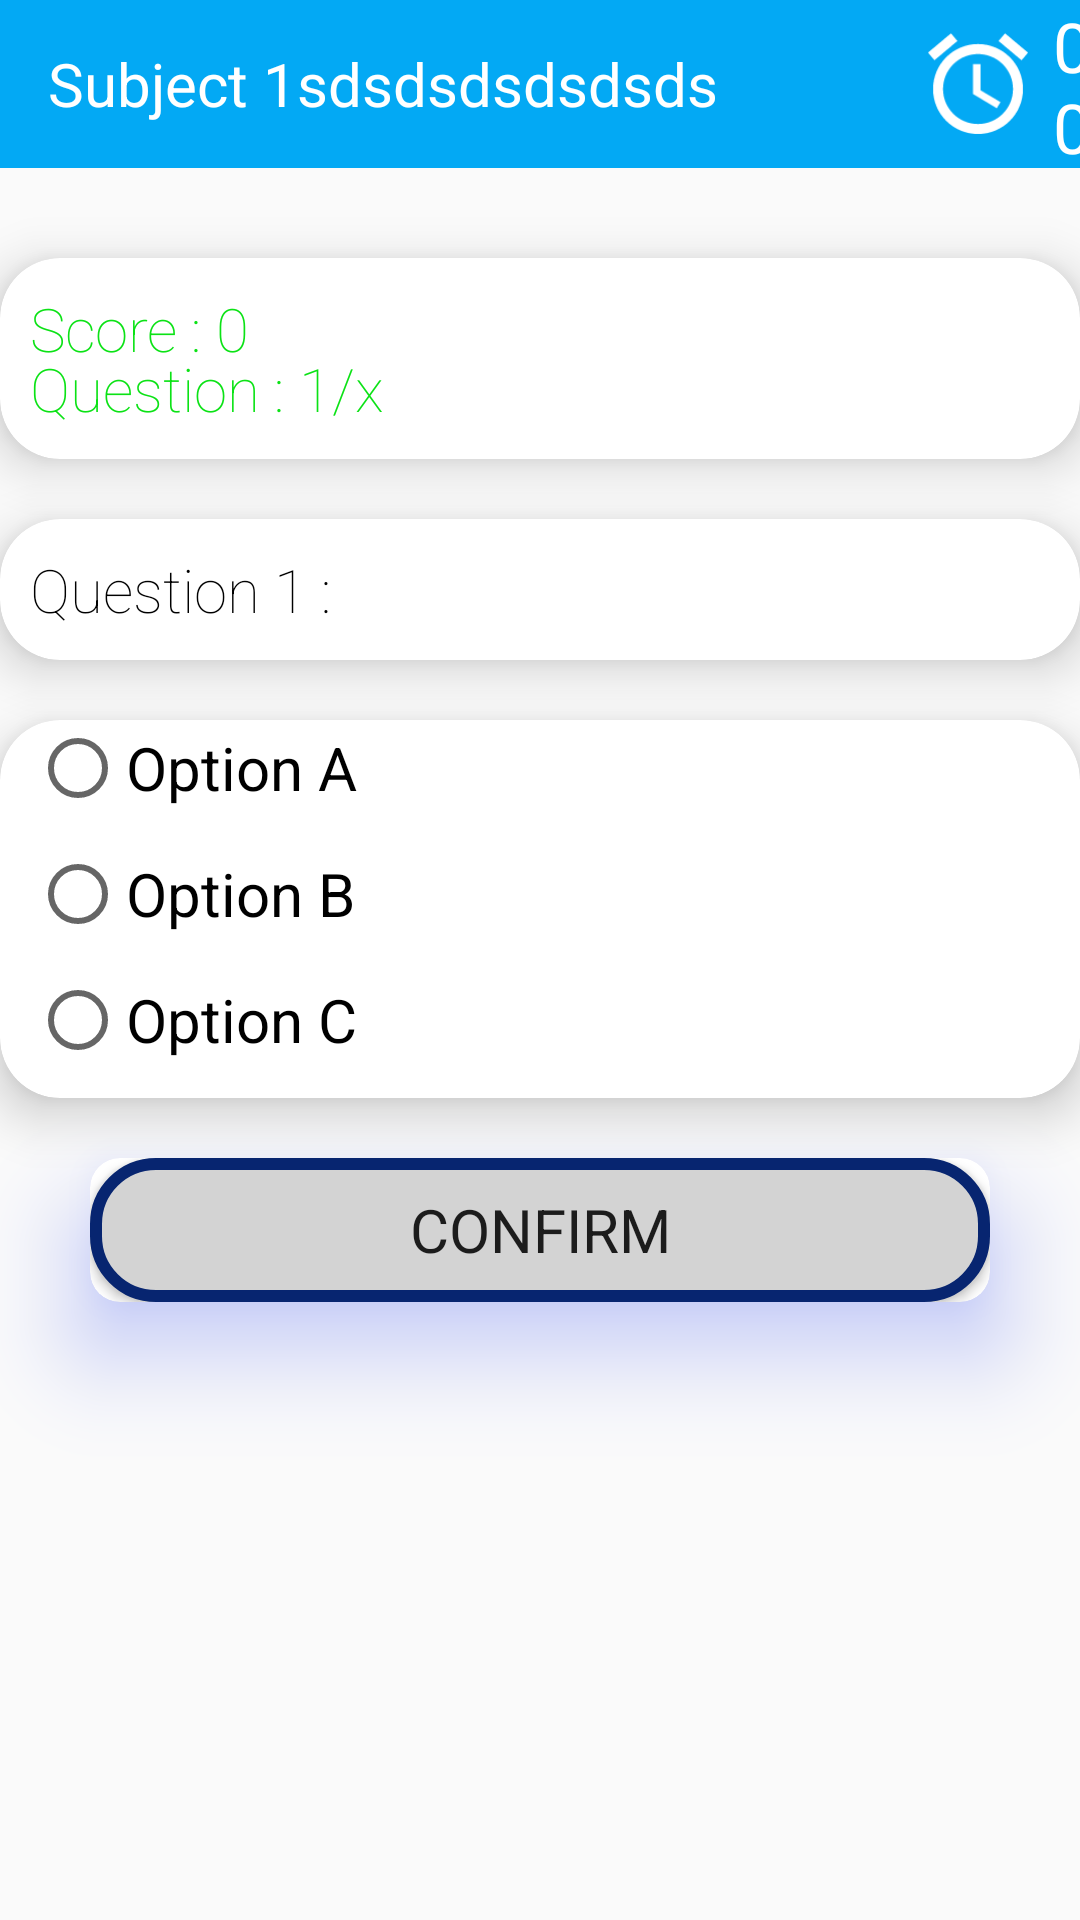

Reconstruct the res/layout file that produces this screen, plus the resources it refers to.
<!-- AndroidManifest.xml: application theme AppTheme -->
<!-- res/layout/activity_quiz.xml -->
<?xml version="1.0" encoding="utf-8"?>
<LinearLayout xmlns:android="http://schemas.android.com/apk/res/android"
    xmlns:tools="http://schemas.android.com/tools"
    android:layout_width="match_parent"
    android:layout_height="match_parent"
    xmlns:app="http://schemas.android.com/apk/res-auto"
    tools:context=".QuizActivity"
    android:orientation="vertical"
    >

    <android.support.v7.widget.Toolbar
        android:id="@+id/toolbar2"
        android:layout_width="match_parent"
        android:layout_height="?attr/actionBarSize"
        android:background="#03A9F4"
        android:gravity="left"
        android:theme="?attr/actionBarTheme">

        <TextView
            android:id="@+id/my_header"
            android:layout_width="290dp"
            android:layout_height="wrap_content"
            android:layout_marginStart="0dp"
            android:textColor="#FFF"
            android:textSize="20dp"
            android:text="Subject 1sdsdsdsdsdsds"
            android:scrollHorizontally="false"
            android:freezesText="true"/>

        <ImageView
            android:id="@+id/my_alarm"
            android:layout_width="40dp"
            android:layout_height="40dp"
            android:src="@drawable/alarm" />

        <TextView
            android:id="@+id/count_down"
            android:layout_width="wrap_content"
            android:layout_height="wrap_content"
            android:paddingStart="5dp"
            android:text="00:00"
            android:textSize="23dp"
            android:textColor="#FFF"
            android:freezesText="true"/>

    </android.support.v7.widget.Toolbar>



    <android.support.v7.widget.CardView
        android:layout_width="match_parent"
        android:layout_height="wrap_content"
        android:layout_marginTop="30dp"
        app:cardCornerRadius="20dp"
        app:cardElevation="10dp"
        android:id="@+id/card1">

        <TextView
            android:layout_width="match_parent"
            android:layout_height="wrap_content"
            android:textSize="20dp"
            android:textStyle="bold"
            android:gravity="center_vertical"
            android:id="@+id/my_Score"
            android:textFontWeight="1"
            android:layout_marginStart="10dp"
            style="@style/Base.V23.Theme.AppCompat"
            android:textColor="#0BE215"
            android:text="Score : 0"
            android:paddingTop="10dp"
            android:freezesText="true"/>

        <TextView
            android:id="@+id/my_Question_count"
            style="@style/Base.V23.Theme.AppCompat"
            android:layout_width="match_parent"
            android:layout_height="wrap_content"
            android:gravity="center_vertical"
            android:text="Question : 1/x"
            android:textColor="#0BE215"
            android:layout_marginStart="10dp"
            android:layout_marginBottom="10dp"
            android:textFontWeight="1"
            android:textSize="20dp"
            android:textStyle="bold"
            android:paddingTop="30dp"
            android:freezesText="true"/>
    </android.support.v7.widget.CardView>
    <android.support.v7.widget.CardView
        android:layout_width="match_parent"
        android:layout_height="wrap_content"
        android:layout_marginTop="20dp"
        app:cardCornerRadius="20dp"
        app:cardElevation="10dp"
        android:id="@+id/card2"
        >

        <TextView
            android:layout_width="match_parent"
            android:layout_height="wrap_content"
            android:textSize="20dp"
            android:textStyle="bold"
            android:gravity="left"
            android:id="@+id/my_question"
            android:layout_marginStart="10dp"
            android:layout_marginBottom="10dp"
            android:textFontWeight="1"
            style="@style/Base.V23.Theme.AppCompat"
            android:textColor="#000"
            android:text="Question 1 :"
            android:paddingTop="10dp"
            android:freezesText="true"/>

    </android.support.v7.widget.CardView>
    <android.support.v7.widget.CardView
        android:layout_width="match_parent"
        android:layout_height="wrap_content"
        android:layout_marginTop="20dp"
        app:cardCornerRadius="20dp"
        app:cardElevation="10dp"
        android:id="@+id/card3">

        <RadioGroup
            android:layout_width="wrap_content"
            android:layout_height="wrap_content"
            android:id="@+id/my_radio_group">
            <RadioButton
                android:layout_width="wrap_content"
                android:layout_height="wrap_content"
                android:id="@+id/my_radio1"
                android:layout_marginStart="10dp"
                android:layout_marginBottom="10dp"
                android:textSize="20dp"
                android:text="Option A"
                android:freezesText="true"/>
            <RadioButton
                android:layout_width="wrap_content"
                android:layout_height="wrap_content"
                android:id="@+id/my_radio2"
                android:layout_marginStart="10dp"
                android:layout_marginBottom="10dp"
                android:textSize="20dp"
                android:text="Option B"
                android:freezesText="true"/>
            <RadioButton
                android:layout_width="wrap_content"
                android:layout_height="wrap_content"
                android:id="@+id/my_radio3"
                android:layout_marginStart="10dp"
                android:layout_marginBottom="10dp"
                android:textSize="20dp"
                android:text="Option C"
                android:freezesText="true"/>
        </RadioGroup>

    </android.support.v7.widget.CardView>
    <android.support.v7.widget.CardView
        android:layout_width="300dp"
        android:layout_height="wrap_content"
        android:layout_marginTop="20dp"
        app:cardCornerRadius="10dp"
        app:cardElevation="20dp"
        android:id="@+id/card4"
        android:layout_gravity="center"
        app:cardBackgroundColor="#fff"
        android:outlineAmbientShadowColor="#0524EB"
        android:outlineSpotShadowColor="#0524EB">

        <Button
            android:layout_width="300dp"
            android:layout_height="wrap_content"
            android:gravity="center"
            android:textAlignment="center"
            android:text="CONFIRM"
            android:textSize="20dp"
            android:id="@+id/btn_confirm"
            android:background="@drawable/mybutton"
            android:freezesText="true"
            />
    </android.support.v7.widget.CardView>
</LinearLayout>
<!-- resources referenced by this layout -->
<resources>
  <!-- drawable alarm (drawable) -->
  <vector xmlns:android="http://schemas.android.com/apk/res/android"
      android:width="108dp"
      android:height="108dp"
      android:viewportWidth="24"
      android:viewportHeight="24">
      <path
          android:fillColor="#FFF"
          android:pathData="M22,5.72l-4.6,-3.86 -1.29,1.53 4.6,3.86L22,5.72zM7.88,3.39L6.6,1.86 2,5.71l1.29,1.53 4.59,-3.85zM12.5,8L11,8v6l4.75,2.85 0.75,-1.23 -4,-2.37L12.5,8zM12,4c-4.97,0 -9,4.03 -9,9s4.02,9 9,9c4.97,0 9,-4.03 9,-9s-4.03,-9 -9,-9zM12,20c-3.87,0 -7,-3.13 -7,-7s3.13,-7 7,-7 7,3.13 7,7 -3.13,7 -7,7z"/>
  </vector>
  <!-- drawable mybutton (drawable) -->
  <?xml version="1.0" encoding="utf-8"?>
  <selector xmlns:android="http://schemas.android.com/apk/res/android">
  
      <item android:state_pressed="true" >
          <shape android:shape="rectangle"  >
              <corners android:radius="20dip" />
              <stroke android:width="2dip" android:color="#072570" />
              <gradient android:angle="90" android:startColor="#d3d3d3" android:endColor="#d3d3d3"  />
          </shape>
      </item>
      <item android:state_focused="true">
          <shape android:shape="rectangle"  >
              <corners android:radius="20dip" />
              <stroke android:width="2dip" android:color="#072570" />
              <solid android:color="#d3d3d3"/>
          </shape>
      </item>
      <item >
          <shape android:shape="rectangle"  >
              <corners android:radius="20dip" />
              <stroke android:width="4dip" android:color="#072570" />
              <gradient android:angle="90" android:startColor="#d3d3d3" android:endColor="#d3d3d3" />
          </shape>
      </item>
  </selector>
  <style name="AppTheme" parent="Theme.AppCompat.Light.NoActionBar">
          
          <item name="colorPrimary">@color/colorPrimary</item>
          <item name="colorPrimaryDark">@color/colorPrimaryDark</item>
          <item name="colorAccent">@color/colorAccent</item>
          <item name="android:fontFamily">sans-serif</item>
      </style>
  <color name="colorPrimary">#0DA2D3</color>
  <color name="colorPrimaryDark">#00574B</color>
  <color name="colorAccent">#D81B60</color>
</resources>
